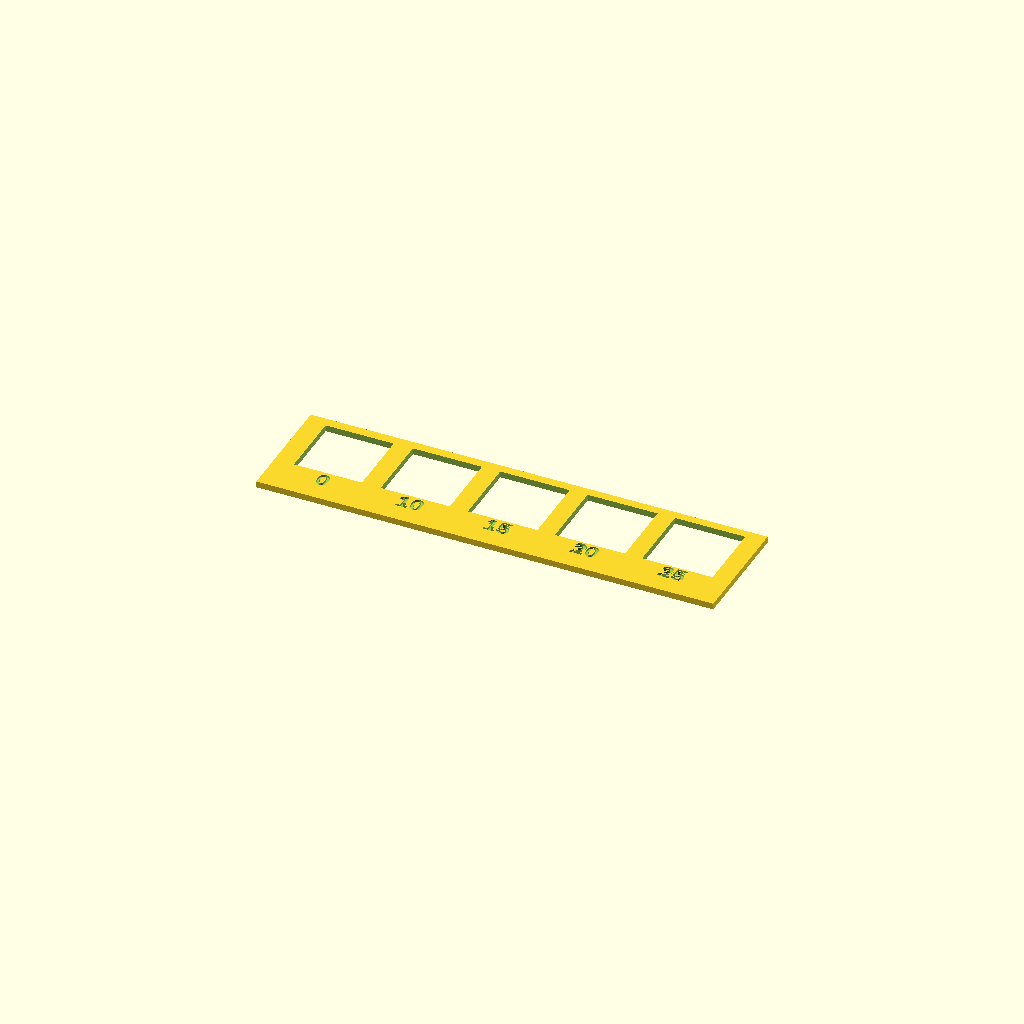
Cell 1: the model at its default parameters.
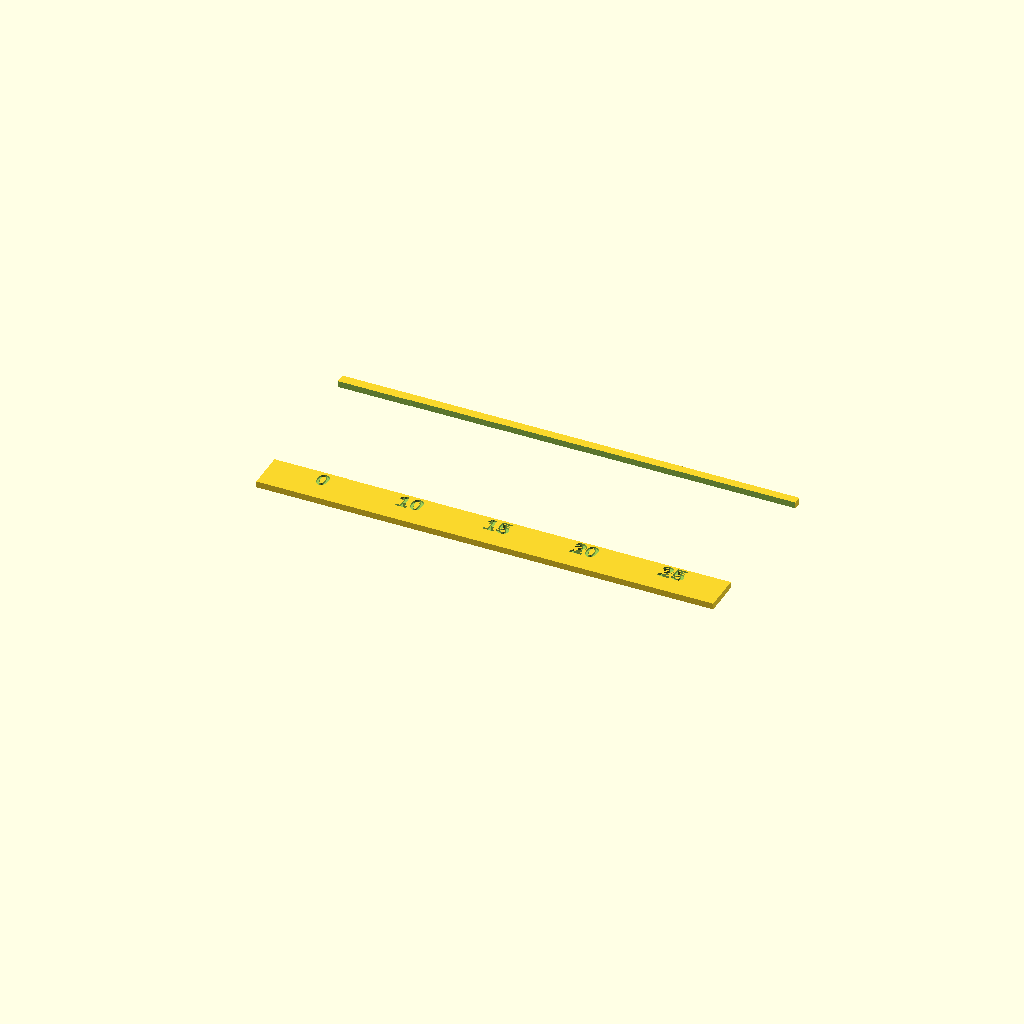
Cell 2: the same model with cutout = 28.
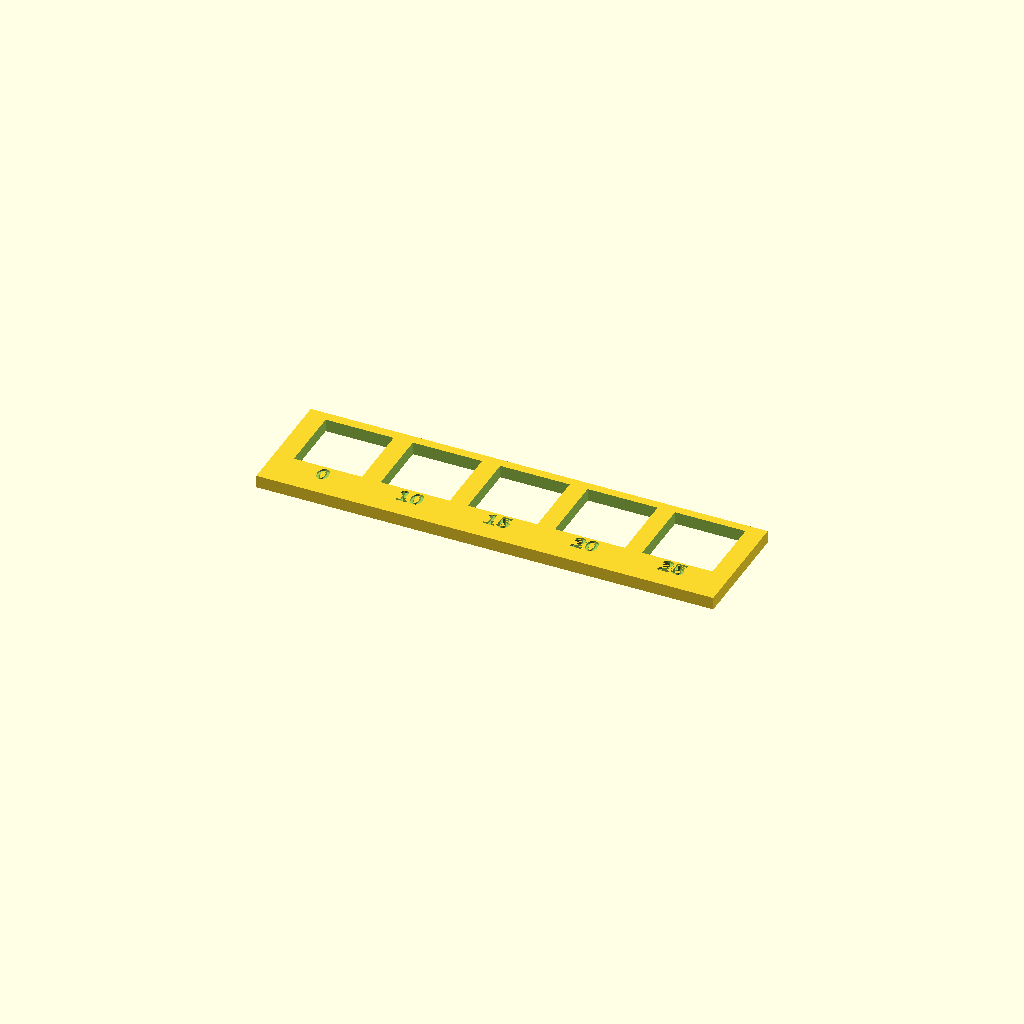
Cell 3: thickness = 2.6 (everything else at default).
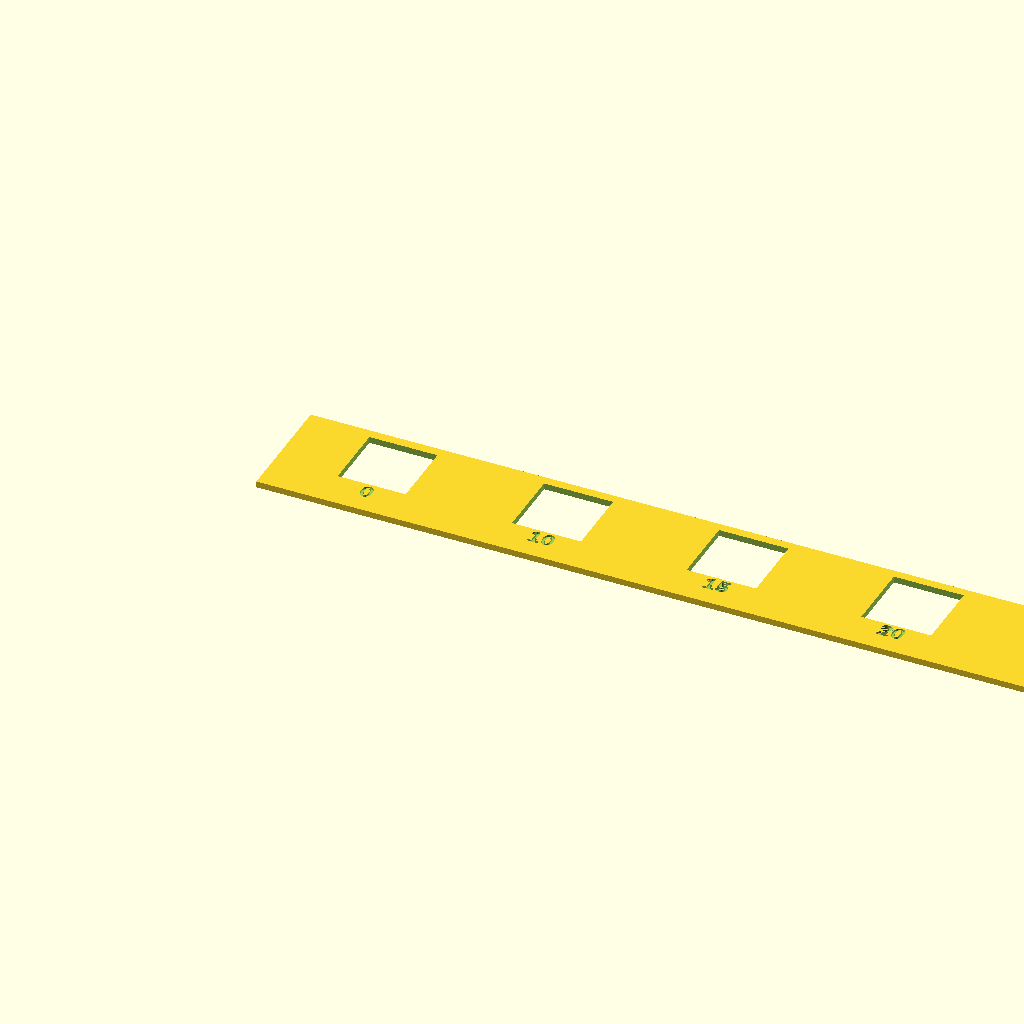
Cell 4: the same model with pitch = 36.
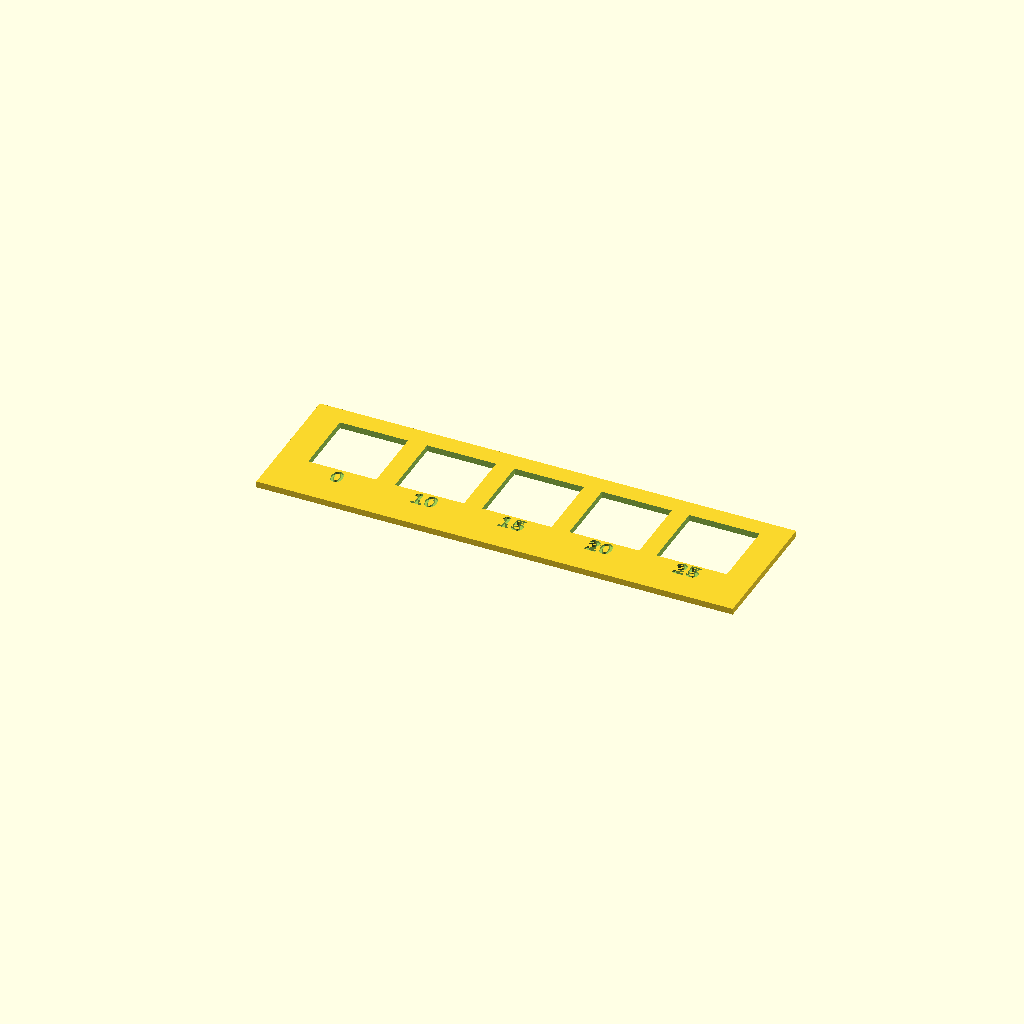
Cell 5: margin = 4 (everything else at default).
All cells are drawn from one camera (rotation 55°, 0°, 25°, orthographic, colour scheme Cornfield), so only the parameter changes between them.
OpenSCAD source file thenar/scripts/switchplate-cal.scad:
// Calibration coupon for the 3D-printed switch plate.
//
// Five 14mm Choc cutouts at increasing FDM shrink compensation,
// labeled with the compensation in hundredths of a mm (0, 10, 15, 20,
// 25). Print flat at the same settings you'll use for the real plate
// (0.15mm layers, 100% infill recommended), then press a Choc switch
// into each hole:
//
//   - too tight / needs force: move up
//   - clips engage with a firm push, no wobble: that's your value
//   - drops in loosely / wobbles: move down
//
// Then EITHER set that value as your slicer's hole-horizontal-
// expansion / XY-hole-compensation (and print the plate unmodified),
// OR rebuild the plate STL with -D print_compensation=<value>.
//
// Coupon is ~90x24mm, prints in ~10 minutes.
cutout = 14.0;          // matches switchplate_switch_cutout in ergogen
thickness = 1.3;        // match the plate
compensations = [0, 0.10, 0.15, 0.20, 0.25];
pitch = 18;             // spacing between cutout centres
margin = 2;

coupon_w = pitch * len(compensations) + margin * 2;
coupon_h = cutout + margin * 2 + 6;  // extra 6mm strip for labels

difference() {
  linear_extrude(height = thickness)
    square([coupon_w, coupon_h]);
  for (i = [0 : len(compensations) - 1]) {
    c = compensations[i];
    // Cutout, grown by the compensation on each side
    translate([margin + pitch * i + pitch / 2, margin + cutout / 2 + 6, -1])
      linear_extrude(height = thickness + 2)
        square(cutout + 2 * c, center = true);
    // Engraved label: compensation in hundredths (e.g. "15" = 0.15mm)
    translate([margin + pitch * i + pitch / 2, margin + 2, thickness - 0.4])
      linear_extrude(height = 1)
        text(str(c * 100), size = 3.5, halign = "center",
             font = "Liberation Sans:style=Bold");
  }
}
Customizer parameters (derived from the source; name, type, default, range or options):
cutout: number, default 14
thickness: number, default 1.3
pitch: number, default 18
margin: number, default 2
